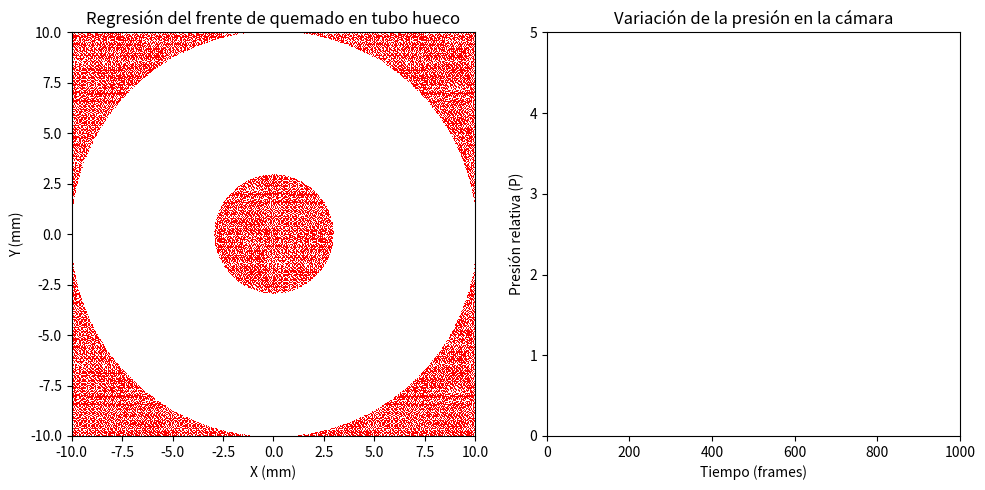

Generate this figure with matplotlib:
import numpy as np
import scipy.ndimage
import matplotlib.pyplot as plt
from matplotlib.animation import FuncAnimation
import matplotlib.colors as mcolors

# Parámetros
tube_radius = 10  # Radio exterior del tubo
inner_radius = 3   # Radio interior (cavidad)
resolution = 1000  # Resolución de la malla
burn_rate = 0.05  # Velocidad base de quemado
time_steps = 1000  # Número de pasos de tiempo
h = 20  # Altura del cartucho, constante

# Constantes para el modelo de presión
a = 1.0  # Constante de proporcionalidad para la velocidad de regresión
n = 0.5  # Exponente de la ley de regresión
initial_area = 2 * np.pi * inner_radius * h  # Área inicial de la pared de la cavidad

# Crear la malla 2D
x = np.linspace(-tube_radius, tube_radius, resolution)
y = np.linspace(-tube_radius, tube_radius, resolution)
X, Y = np.meshgrid(x, y)

# Crear la geometría del tubo (tubo hueco)
tube = np.sqrt(X**2 + Y**2)

# Inicializar el frente de quemado: quemado solo en la mitad superior de la cavidad
front = np.ones_like(tube)

# Establecer la condición de contorno para quemar solo la mitad superior de la cavidad
front[(tube <= inner_radius) & (Y >= 0)] = 0  # Quemado en la mitad superior de la cavidad
front[(tube > tube_radius)] = 0  # Fuera del tubo también se considera quemado

# Crear una función de velocidad de regresión (velocidad de quemado del propelente)
def fast_marching(front, speed, dx, steps):
    # Inicializar matriz de tiempos
    T = np.full_like(front, np.inf)
    T[front == 0] = 0  # Inicializar las celdas quemadas
    speed_inv = 1 / speed
    
    # Propagar el frente con el algoritmo de Fast Marching
    scipy.ndimage.distance_transform_edt(front == 1, sampling=dx, return_distances=True, distances=T)
    return T * speed_inv / steps

# Función para calcular el área no quemada de la pared de la cavidad (longitud de la circunferencia no quemada multiplicada por la altura)
def area_no_quemada_pared(radio_quemado):
    # Área no quemada de la pared = longitud de la circunferencia no quemada * altura
    return 2 * np.pi * radio_quemado * h

# Función para obtener la velocidad de regresión basada en la presión, que depende del área no quemada de la pared
def get_burn_rate(area_no_quemada):
    # Presión inversamente proporcional al área no quemada de la pared
    P = initial_area / area_no_quemada
    burn_rate = a * (P**n)  # Ley de regresión de la velocidad con presión
    return burn_rate, P  # Devolver también la presión

# Crear la figura con dos gráficos: uno para la combustión y otro para la presión
fig, (ax1, ax2) = plt.subplots(1, 2, figsize=(10, 5))

# Gráfico de la combustión (izquierda)
ax1.set_title('Regresión del frente de quemado en tubo hueco')
ax1.set_xlabel('X (mm)')
ax1.set_ylabel('Y (mm)')
ax1.set_xlim(-tube_radius, tube_radius)
ax1.set_ylim(-tube_radius, tube_radius)

# Gráfico de la presión (derecha)
ax2.set_title('Variación de la presión en la cámara')
ax2.set_xlabel('Tiempo (frames)')
ax2.set_ylabel('Presión relativa (P)')
ax2.set_xlim(0, time_steps)
ax2.set_ylim(0, 5)  # Definir el límite de la presión, ajustable según resultados
pressure_data = []  # Lista para almacenar los valores de presión
time_data = []  # Lista para almacenar el tiempo (frames)
pressure_line, = ax2.plot([], [], color='blue')  # Línea que mostrará la presión

# Definir la distancia de cada paso
dx = (2 * tube_radius) / resolution
time_field = fast_marching(front, burn_rate, dx, time_steps)

# Crear un mapa de color binario: rojo para quemado y blanco para no quemado
cmap = mcolors.ListedColormap(['white', 'red'])  # Blanco para no quemado, rojo para quemado
bounds = [0, 1, 2]  # Definir los límites de los valores
norm = mcolors.BoundaryNorm(bounds, cmap.N)

# Función de inicialización
img = ax1.imshow(np.zeros_like(time_field), extent=(-tube_radius, tube_radius, -tube_radius, tube_radius), origin='lower', cmap=cmap, norm=norm, interpolation='bilinear')

def update(frame):
    # Calcular el radio quemado actual (progresión del frente de quemado)
    radio_quemado = inner_radius + burn_rate * frame

    # Detener la animación cuando se alcanza el radio máximo del tubo
    if radio_quemado >= tube_radius:
        print("Todo el combustible ha sido quemado.")
        ani.event_source.stop()  # Detener la animación
        return

    # Calcular el área no quemada restante de la pared
    area_restante = area_no_quemada_pared(radio_quemado)

    # Obtener la velocidad de quemado y la presión basada en el área no quemada
    current_burn_rate, current_pressure = get_burn_rate(area_restante)

    # Actualizar el frente según los pasos de tiempo
    updated_front = np.ones_like(tube)
    updated_front[(tube <= inner_radius + current_burn_rate * frame)] = 0  # Quemado desde el interior hacia el exterior
    updated_front[(tube > tube_radius)] = 0  # Mantener el quemado fuera del tubo
    
    # Crear una imagen binaria: 1 para quemado (rojo), 0 para no quemado (blanco)
    binary_field = np.zeros_like(tube)
    binary_field[updated_front == 0] = 1  # Área quemada en rojo
    
    # Actualizar el gráfico de combustión
    img.set_data(binary_field)
    
    # Actualizar el gráfico de presión
    pressure_data.append(current_pressure)
    time_data.append(frame)
    pressure_line.set_data(time_data, pressure_data)
    
    return [img, pressure_line]

# Crear la animación con una pausa de 100 ms entre fotogramas
ani = FuncAnimation(fig, update, frames=time_steps, blit=True, repeat=False, interval=1/60)

# Mostrar la animación
plt.tight_layout()
plt.show()
